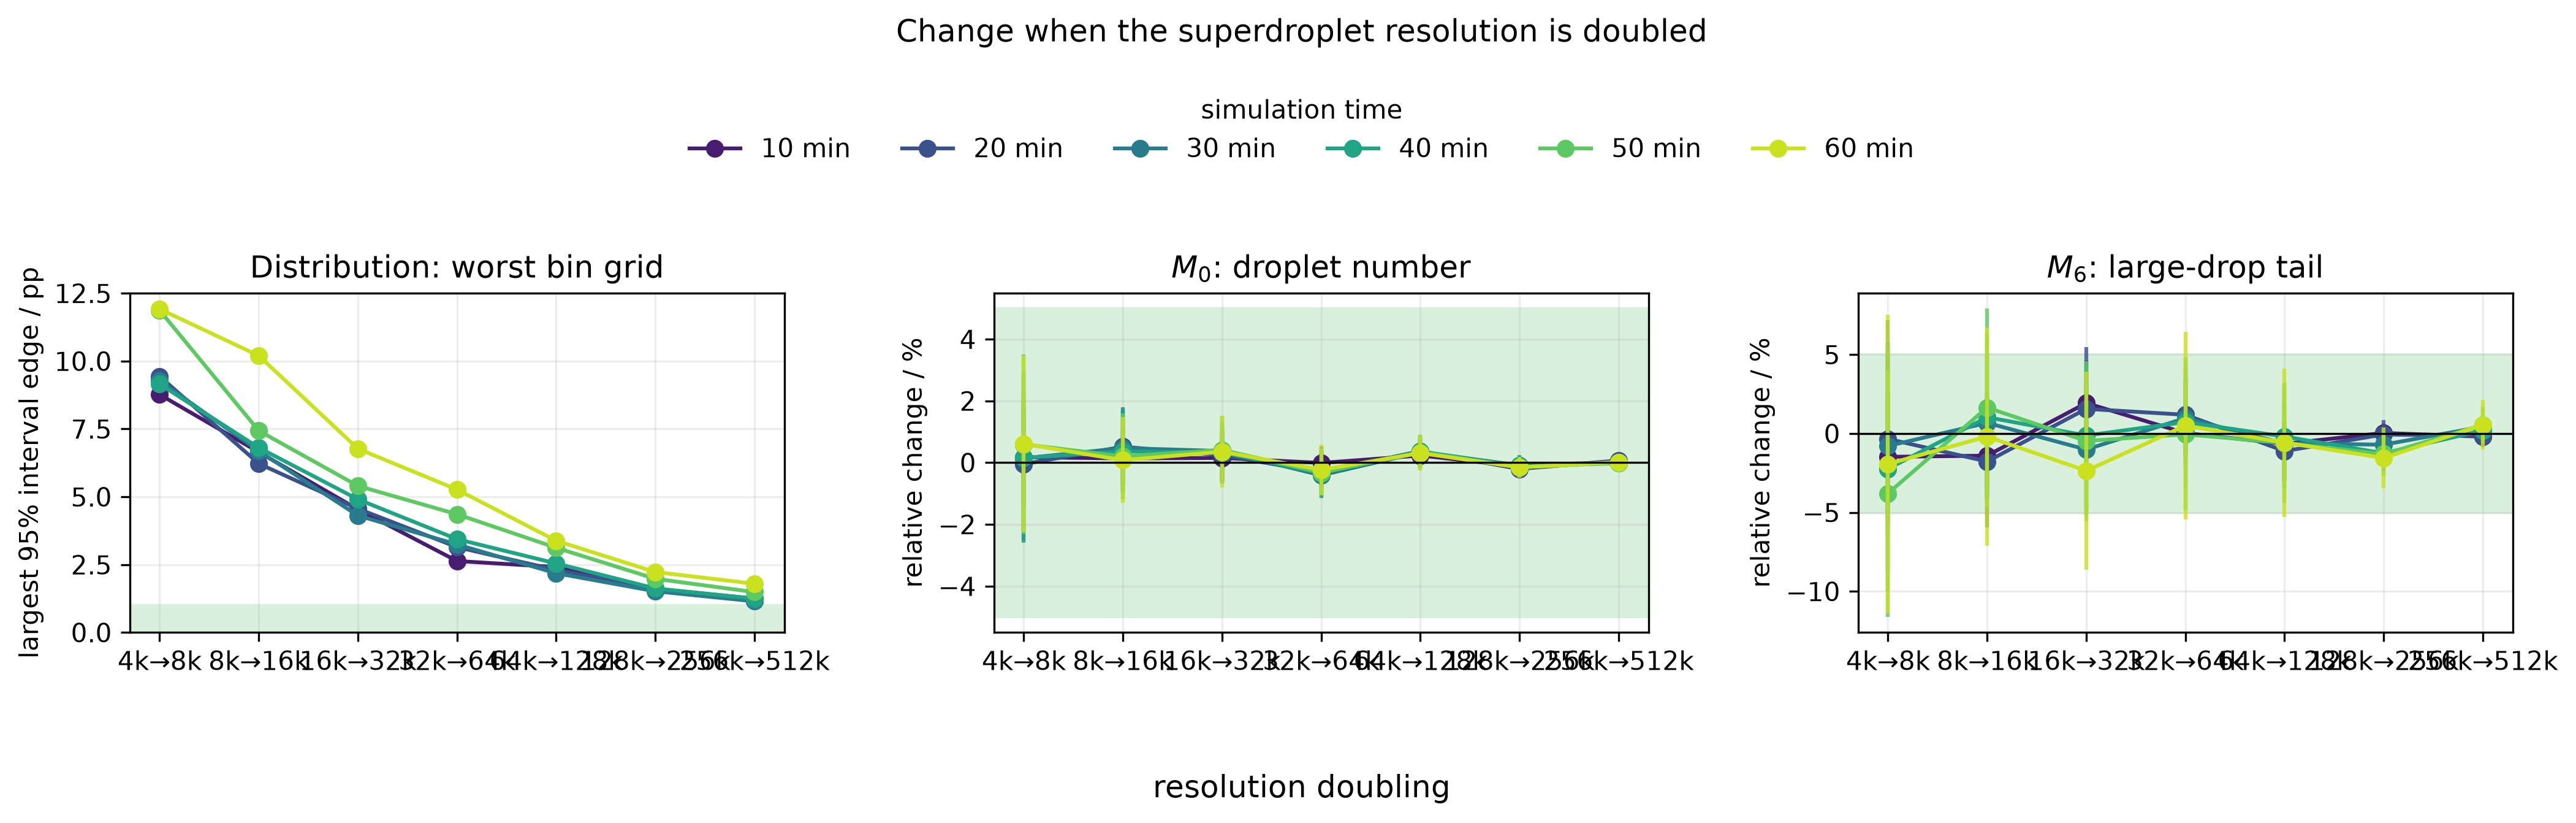

The file beside this chart, header and first rows:
lower_max_superdroplets, upper_max_superdroplets, time_s, metric, lower_n_members, upper_n_members, estimated_difference_lower_minus_upper, 95ci_low, 95ci_high, equivalence_margin, equivalence_pass
4096, 8192, 600.0, ensemble_mean_l1_bins_250, 10, 10, 0.01318, -0.006811, 0.04557, 0.01, False
4096, 8192, 600.0, ensemble_mean_l1_bins_500, 10, 10, 0.02553, 0.002659, 0.06841, 0.01, False
4096, 8192, 600.0, ensemble_mean_l1_bins_1000, 10, 10, 0.03607, 0.008931, 0.08769, 0.01, False
4096, 8192, 600.0, golovin_relative_error_radius_moment_0_m…, 10, 10, 0.001768, -0.01394, 0.01748, 0.05, True
4096, 8192, 600.0, golovin_relative_error_radius_moment_6_u…, 10, 10, -0.01481, -0.05656, 0.02694, 0.05, False
4096, 8192, 1200, ensemble_mean_l1_bins_250, 10, 10, 0.01799, 0.00259, 0.05046, 0.01, False
4096, 8192, 1200, ensemble_mean_l1_bins_500, 10, 10, 0.02605, 0.00602, 0.06416, 0.01, False
4096, 8192, 1200, ensemble_mean_l1_bins_1000, 10, 10, 0.04261, 0.01422, 0.09441, 0.01, False
4096, 8192, 1200, golovin_relative_error_radius_moment_0_m…, 10, 10, -0.0004644, -0.02242, 0.0215, 0.05, True
4096, 8192, 1200, golovin_relative_error_radius_moment_6_u…, 10, 10, -0.003434, -0.06463, 0.05776, 0.05, False
4096, 8192, 1800, ensemble_mean_l1_bins_250, 10, 10, 0.0193, 0.002985, 0.0533, 0.01, False
4096, 8192, 1800, ensemble_mean_l1_bins_500, 10, 10, 0.02857, 0.005614, 0.07259, 0.01, False
4096, 8192, 1800, ensemble_mean_l1_bins_1000, 10, 10, 0.0322, 0.005679, 0.09271, 0.01, False
4096, 8192, 1800, golovin_relative_error_radius_moment_0_m…, 10, 10, 0.001423, -0.02533, 0.02818, 0.05, True
4096, 8192, 1800, golovin_relative_error_radius_moment_6_u…, 10, 10, -0.007912, -0.0875, 0.07167, 0.05, False
4096, 8192, 2400, ensemble_mean_l1_bins_250, 10, 10, 0.01892, -0.00122, 0.05462, 0.01, False
4096, 8192, 2400, ensemble_mean_l1_bins_500, 10, 10, 0.02347, 0.000542, 0.06941, 0.01, False
4096, 8192, 2400, ensemble_mean_l1_bins_1000, 10, 10, 0.02538, -0.002219, 0.09152, 0.01, False
4096, 8192, 2400, golovin_relative_error_radius_moment_0_m…, 10, 10, 0.001573, -0.0259, 0.02905, 0.05, True
4096, 8192, 2400, golovin_relative_error_radius_moment_6_u…, 10, 10, -0.02242, -0.1001, 0.05526, 0.05, False
4096, 8192, 3000, ensemble_mean_l1_bins_250, 10, 10, 0.02176, 0.003422, 0.06086, 0.01, False
4096, 8192, 3000, ensemble_mean_l1_bins_500, 10, 10, 0.03426, 0.007185, 0.08895, 0.01, False
4096, 8192, 3000, ensemble_mean_l1_bins_1000, 10, 10, 0.05389, 0.01486, 0.1187, 0.01, False
4096, 8192, 3000, golovin_relative_error_radius_moment_0_m…, 10, 10, 0.005937, -0.02313, 0.035, 0.05, True
4096, 8192, 3000, golovin_relative_error_radius_moment_6_u…, 10, 10, -0.03797, -0.1163, 0.04035, 0.05, False
4096, 8192, 3600, ensemble_mean_l1_bins_250, 10, 10, 0.0232, -0.009517, 0.06599, 0.01, False
4096, 8192, 3600, ensemble_mean_l1_bins_500, 10, 10, 0.03405, -0.0009125, 0.09221, 0.01, False
4096, 8192, 3600, ensemble_mean_l1_bins_1000, 10, 10, 0.04295, 0.00124, 0.1192, 0.01, False
4096, 8192, 3600, golovin_relative_error_radius_moment_0_m…, 10, 10, 0.006057, -0.02251, 0.03462, 0.05, True
4096, 8192, 3600, golovin_relative_error_radius_moment_6_u…, 10, 10, -0.01931, -0.114, 0.07542, 0.05, False
8192, 16384, 600.0, ensemble_mean_l1_bins_250, 10, 10, 0.01409, 0.000996, 0.03762, 0.01, False
8192, 16384, 600.0, ensemble_mean_l1_bins_500, 10, 10, 0.01695, 0.0004152, 0.04729, 0.01, False
8192, 16384, 600.0, ensemble_mean_l1_bins_1000, 10, 10, 0.03188, 0.008275, 0.06647, 0.01, False
8192, 16384, 600.0, golovin_relative_error_radius_moment_0_m…, 10, 10, 0.001379, -0.00918, 0.01194, 0.05, True
8192, 16384, 600.0, golovin_relative_error_radius_moment_6_u…, 10, 10, -0.01404, -0.04034, 0.01227, 0.05, True
8192, 16384, 1200, ensemble_mean_l1_bins_250, 10, 10, 0.003513, -0.007643, 0.02725, 0.01, False
8192, 16384, 1200, ensemble_mean_l1_bins_500, 10, 10, 0.01442, -4.231881673122104e-05, 0.04217, 0.01, False
8192, 16384, 1200, ensemble_mean_l1_bins_1000, 10, 10, 0.02312, 0.003988, 0.06222, 0.01, False
8192, 16384, 1200, golovin_relative_error_radius_moment_0_m…, 10, 10, 0.005155, -0.006746, 0.01706, 0.05, True
8192, 16384, 1200, golovin_relative_error_radius_moment_6_u…, 10, 10, -0.01777, -0.0596, 0.02407, 0.05, False
8192, 16384, 1800, ensemble_mean_l1_bins_250, 10, 10, 0.01221, -0.001384, 0.03243, 0.01, False
8192, 16384, 1800, ensemble_mean_l1_bins_500, 10, 10, 0.01505, -0.0003174, 0.04811, 0.01, False
8192, 16384, 1800, ensemble_mean_l1_bins_1000, 10, 10, 0.02624, 0.003312, 0.06689, 0.01, False
8192, 16384, 1800, golovin_relative_error_radius_moment_0_m…, 10, 10, 0.004719, -0.008541, 0.01798, 0.05, True
8192, 16384, 1800, golovin_relative_error_radius_moment_6_u…, 10, 10, 0.006727, -0.0355, 0.04896, 0.05, True
8192, 16384, 2400, ensemble_mean_l1_bins_250, 10, 10, 0.009204, -0.002923, 0.03475, 0.01, False
8192, 16384, 2400, ensemble_mean_l1_bins_500, 10, 10, 0.01297, -0.0005982, 0.04586, 0.01, False
8192, 16384, 2400, ensemble_mean_l1_bins_1000, 10, 10, 0.02077, 0.003227, 0.0681, 0.01, False
8192, 16384, 2400, golovin_relative_error_radius_moment_0_m…, 10, 10, 0.003638, -0.009992, 0.01727, 0.05, True
8192, 16384, 2400, golovin_relative_error_radius_moment_6_u…, 10, 10, 0.01031, -0.04223, 0.06285, 0.05, False
8192, 16384, 3000, ensemble_mean_l1_bins_250, 10, 10, 0.01714, -0.001215, 0.04312, 0.01, False
8192, 16384, 3000, ensemble_mean_l1_bins_500, 10, 10, 0.01533, -0.002514, 0.05242, 0.01, False
8192, 16384, 3000, ensemble_mean_l1_bins_1000, 10, 10, 0.0211, 0.000994, 0.07434, 0.01, False
8192, 16384, 3000, golovin_relative_error_radius_moment_0_m…, 10, 10, 0.002024, -0.01196, 0.01601, 0.05, True
8192, 16384, 3000, golovin_relative_error_radius_moment_6_u…, 10, 10, 0.01644, -0.04645, 0.07932, 0.05, False
8192, 16384, 3600, ensemble_mean_l1_bins_250, 10, 10, 0.02057, 0.0005371, 0.05794, 0.01, False
8192, 16384, 3600, ensemble_mean_l1_bins_500, 10, 10, 0.03048, 0.004895, 0.07633, 0.01, False
8192, 16384, 3600, ensemble_mean_l1_bins_1000, 10, 10, 0.04663, 0.01146, 0.102, 0.01, False
8192, 16384, 3600, golovin_relative_error_radius_moment_0_m…, 10, 10, 0.0008063, -0.01309, 0.0147, 0.05, True
8192, 16384, 3600, golovin_relative_error_radius_moment_6_u…, 10, 10, -0.001928, -0.07104, 0.06718, 0.05, False
... 150 more rows
